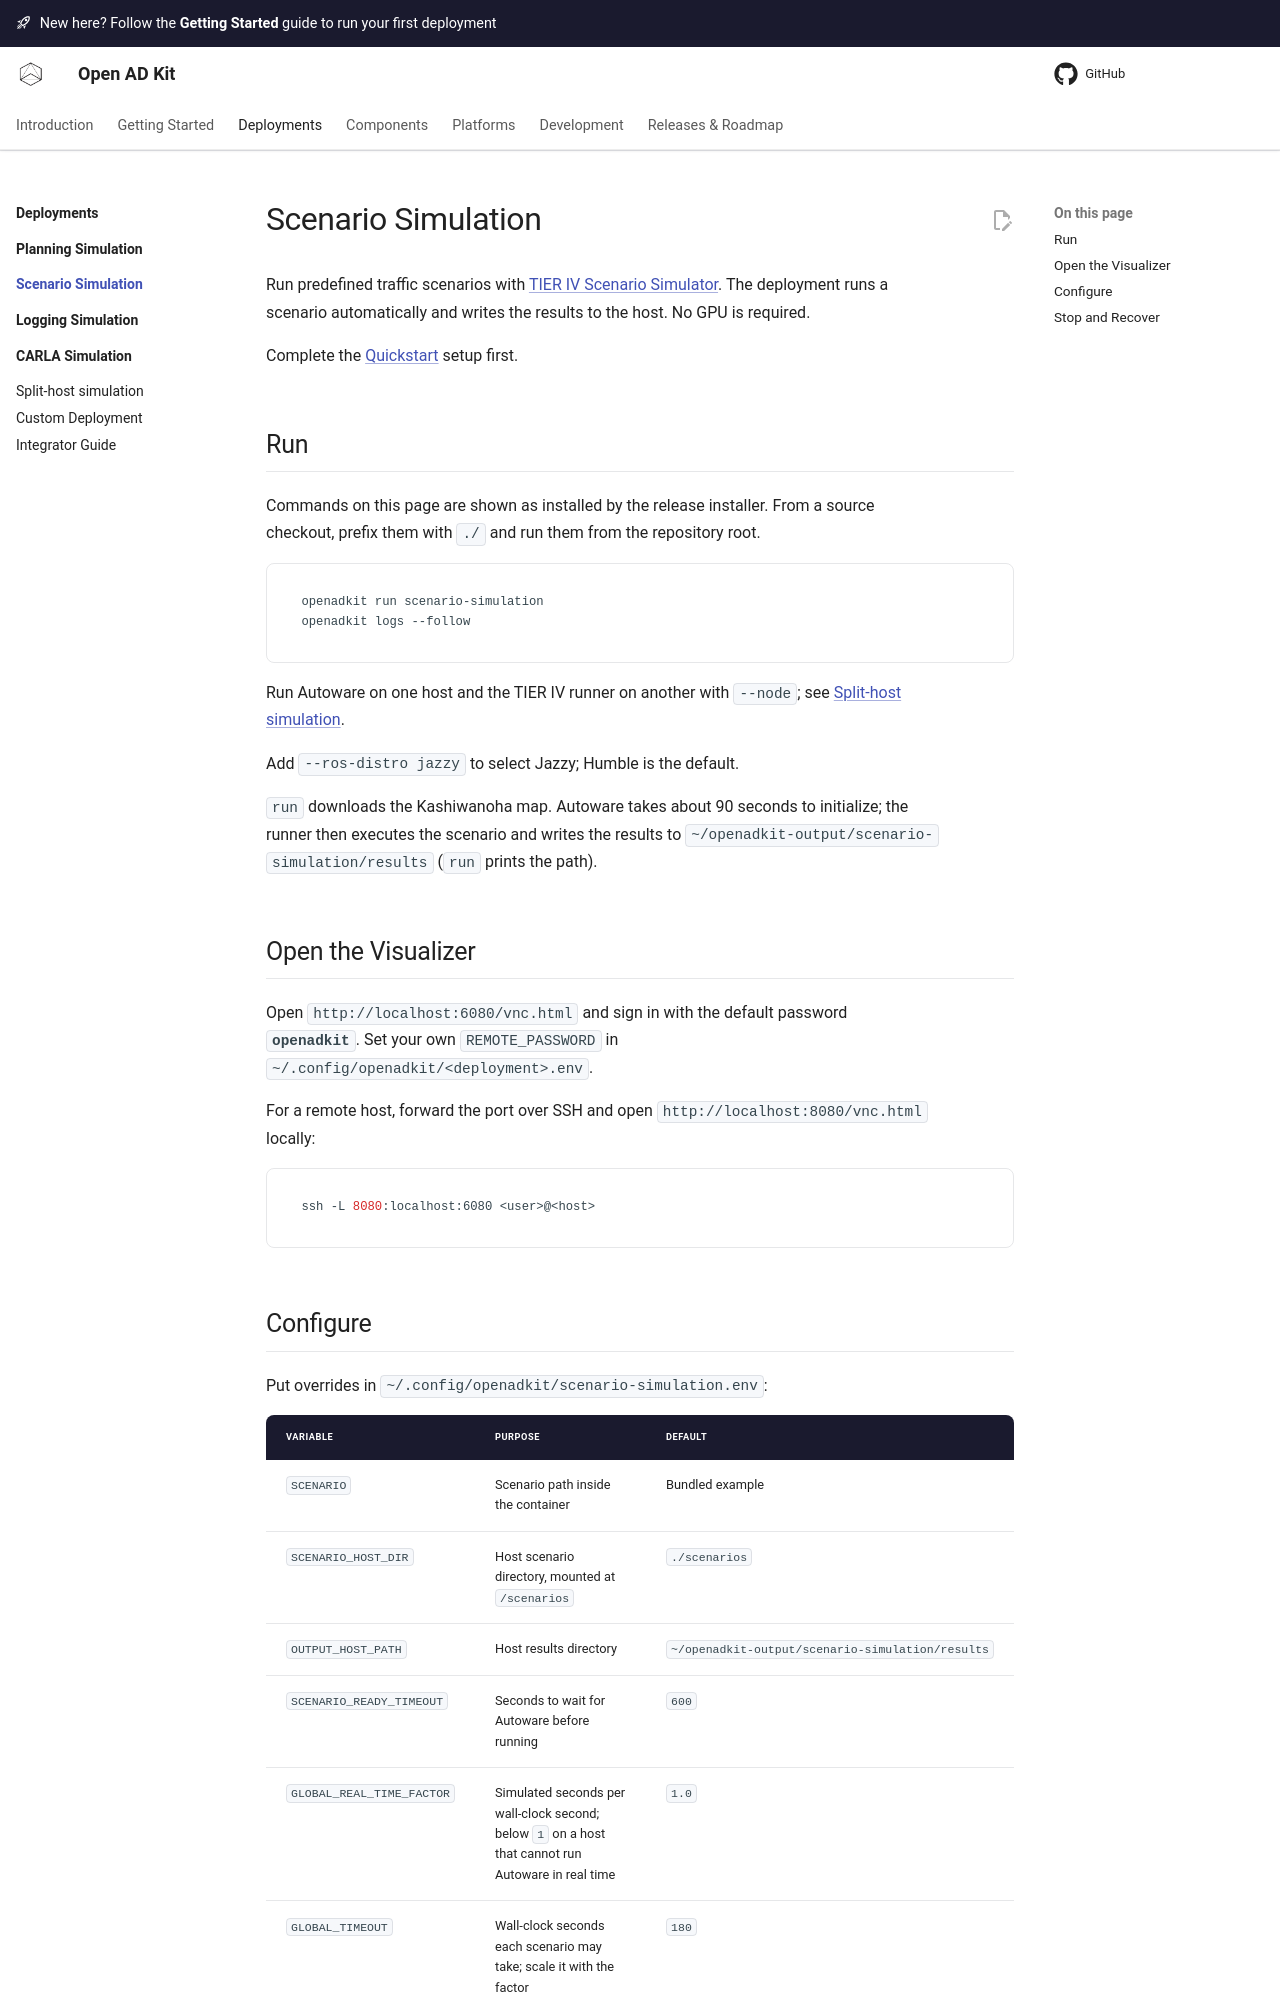

repository: oguzkaganozt/openadkit · page: pr-preview/pr-83/deployments/scenario-simulation/index.html · generator: mkdocs

# Scenario Simulation

Run predefined traffic scenarios with
[TIER IV Scenario Simulator](https://github.com/tier4/scenario_simulator_v2).
The deployment runs a scenario automatically and writes the results to the host.
No GPU is required.

Complete the [Quickstart](../../getting-started/index.md) setup first.

## Run

--8<-- "includes/cli-command-context.md"

```bash
openadkit run scenario-simulation
openadkit logs --follow
```

To run Autoware on one host and the scenario runner on another, see
[Split-host Simulation](../split-host.md).

--8<-- "includes/ros-distro.md"

`run` downloads the Kashiwanoha map. Autoware takes about 90 seconds to
initialize; the runner then executes the scenario and writes the results to
`~/openadkit-output/scenario-simulation/results` (`run` prints the path).

## Open the Visualizer

--8<-- "includes/visualizer-remote-access.md"
